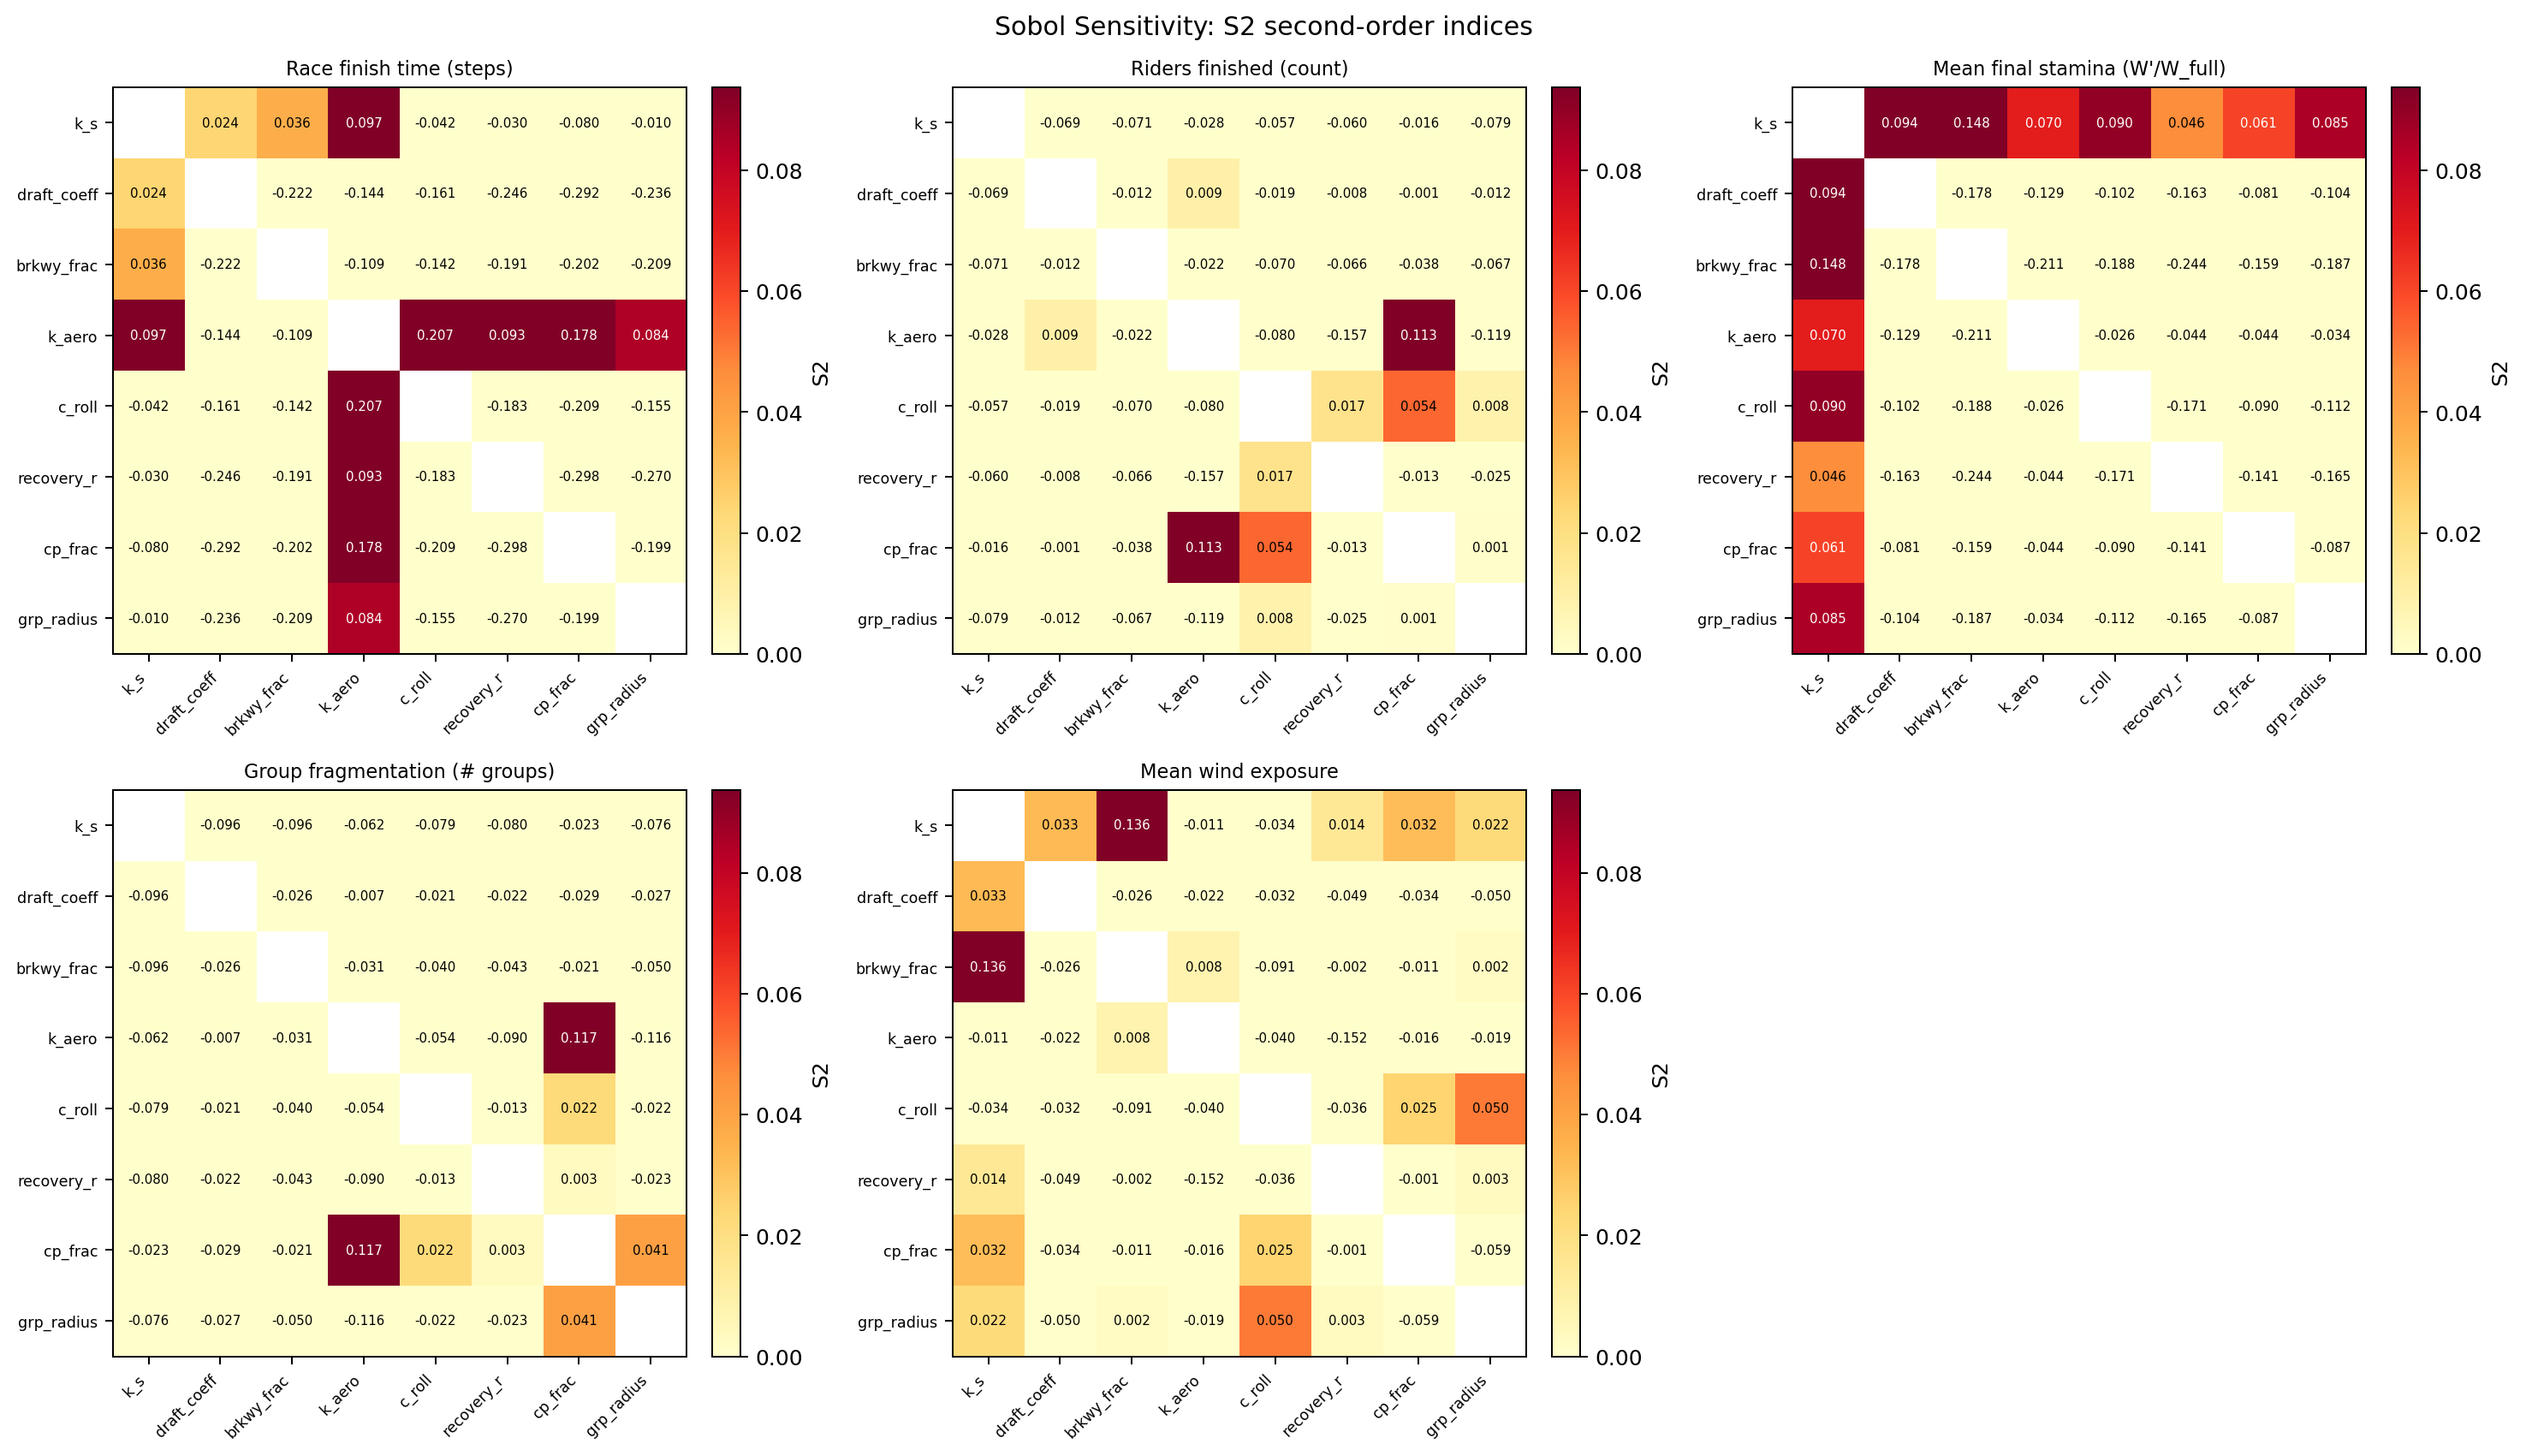

The file beside this chart, header and first rows:
qoi, param_i, param_j, S2, S2_conf
race_steps, k_s, draft_coefficient, 0.0242, 0.2277
race_steps, k_s, breakaway_speed_frac, 0.03628, 0.1736
race_steps, k_s, k_aero, 0.09689, 0.2392
race_steps, k_s, c_roll, -0.0416, 0.2023
race_steps, k_s, recovery_rate, -0.03, 0.1976
race_steps, k_s, cp_fraction, -0.07963, 0.2485
race_steps, k_s, group_radius, -0.009969, 0.1738
race_steps, draft_coefficient, breakaway_speed_frac, -0.2217, 0.2168
race_steps, draft_coefficient, k_aero, -0.1444, 0.1126
race_steps, draft_coefficient, c_roll, -0.1613, 0.1479
race_steps, draft_coefficient, recovery_rate, -0.2457, 0.2045
race_steps, draft_coefficient, cp_fraction, -0.2921, 0.2207
race_steps, draft_coefficient, group_radius, -0.2362, 0.1972
race_steps, breakaway_speed_frac, k_aero, -0.1093, 0.2748
race_steps, breakaway_speed_frac, c_roll, -0.1415, 0.2314
race_steps, breakaway_speed_frac, recovery_rate, -0.1913, 0.3549
race_steps, breakaway_speed_frac, cp_fraction, -0.2019, 0.3809
race_steps, breakaway_speed_frac, group_radius, -0.2089, 0.3547
race_steps, k_aero, c_roll, 0.2074, 0.3494
race_steps, k_aero, recovery_rate, 0.09311, 0.3645
race_steps, k_aero, cp_fraction, 0.178, 0.3803
race_steps, k_aero, group_radius, 0.08448, 0.3253
race_steps, c_roll, recovery_rate, -0.1833, 0.1673
race_steps, c_roll, cp_fraction, -0.2087, 0.1883
race_steps, c_roll, group_radius, -0.1551, 0.1643
race_steps, recovery_rate, cp_fraction, -0.2982, 0.3048
race_steps, recovery_rate, group_radius, -0.2699, 0.2833
race_steps, cp_fraction, group_radius, -0.1994, 0.1887
n_finished, k_s, draft_coefficient, -0.06867, 0.09122
n_finished, k_s, breakaway_speed_frac, -0.07071, 0.09031
n_finished, k_s, k_aero, -0.02767, 0.1055
n_finished, k_s, c_roll, -0.05714, 0.08802
n_finished, k_s, recovery_rate, -0.0598, 0.08587
n_finished, k_s, cp_fraction, -0.01591, 0.08137
n_finished, k_s, group_radius, -0.07907, 0.08775
n_finished, draft_coefficient, breakaway_speed_frac, -0.01183, 0.06301
n_finished, draft_coefficient, k_aero, 0.009233, 0.07562
n_finished, draft_coefficient, c_roll, -0.01938, 0.06351
n_finished, draft_coefficient, recovery_rate, -0.008061, 0.06009
n_finished, draft_coefficient, cp_fraction, -0.0008146, 0.06815
n_finished, draft_coefficient, group_radius, -0.01156, 0.06003
n_finished, breakaway_speed_frac, k_aero, -0.02198, 0.0743
n_finished, breakaway_speed_frac, c_roll, -0.07007, 0.07146
n_finished, breakaway_speed_frac, recovery_rate, -0.06623, 0.06897
n_finished, breakaway_speed_frac, cp_fraction, -0.0377, 0.07133
n_finished, breakaway_speed_frac, group_radius, -0.06718, 0.06943
n_finished, k_aero, c_roll, -0.07988, 0.2028
n_finished, k_aero, recovery_rate, -0.1567, 0.1752
n_finished, k_aero, cp_fraction, 0.113, 0.2493
n_finished, k_aero, group_radius, -0.1194, 0.186
n_finished, c_roll, recovery_rate, 0.01741, 0.05179
n_finished, c_roll, cp_fraction, 0.05397, 0.06134
n_finished, c_roll, group_radius, 0.008288, 0.04906
n_finished, recovery_rate, cp_fraction, -0.01288, 0.0471
n_finished, recovery_rate, group_radius, -0.02476, 0.04773
n_finished, cp_fraction, group_radius, 0.0007474, 0.1462
mean_stamina, k_s, draft_coefficient, 0.09356, 0.2693
mean_stamina, k_s, breakaway_speed_frac, 0.1481, 0.3395
mean_stamina, k_s, k_aero, 0.0696, 0.2662
mean_stamina, k_s, c_roll, 0.08979, 0.2718
... 80 more rows
